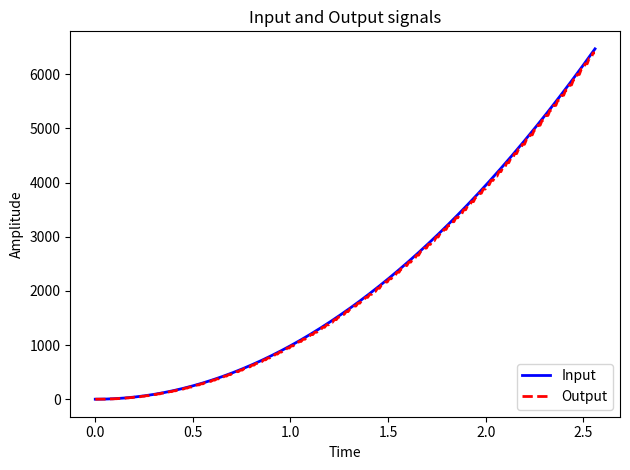

Write the Python code that produced this figure.
#Two-channel filter bank
#Ejemplo tomado del libro pagina 422
import numpy as np
import matplotlib.pyplot as plt
from scipy import signal
#Functions to perform downsampling and upsampling
def downsample(x,M):
 y=x[::M]
 return(y)
def upsample(x,L):
 y=np.zeros(L*len(x))
 y[::L]=x
 return(y)
#Step 1: Define the filters
h0=np.array([0.5,0.5])
h1=np.array([0.5,-0.5])
g0=np.array([1,1])
g1=np.array([-1,1])
#Step 2: Generate the input signal
f,fs,N=5,100,256
T=1/fs
t=np.linspace(0,N*T,N)
x=np.square(2*np.pi*f*t)
#Step 3: Traversing the path
x1=signal.lfilter(h0,1,x)
x2=signal.lfilter(h1,1,x)
x3=downsample(x1,2)
x4=downsample(x2,2)
x4 = np.zeros_like(x4)
x5=upsample(x3,2)
x6=upsample(x4,2)
x7=signal.lfilter(g0,1,x5)
x8=signal.lfilter(g1,1,x6)
y=x7+x8
plt.plot(t,x,'b',t,y,'r--',linewidth=2),plt.legend(['Input','Output'],loc=4)
plt.xlabel('Time'),plt.ylabel('Amplitude'),plt.title('Input and Output signals')
plt.tight_layout() 
plt.show()